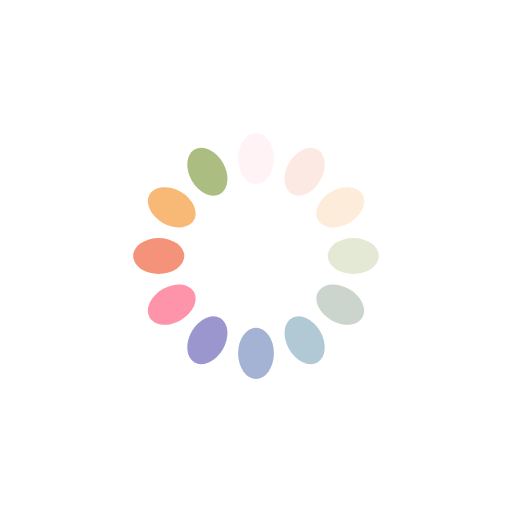
t = 0.00 s
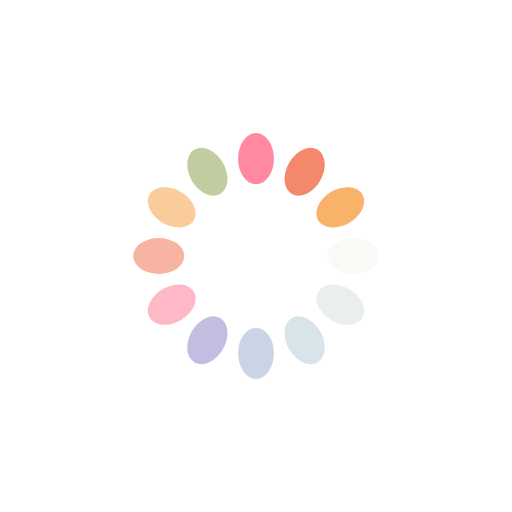
t = 0.42 s
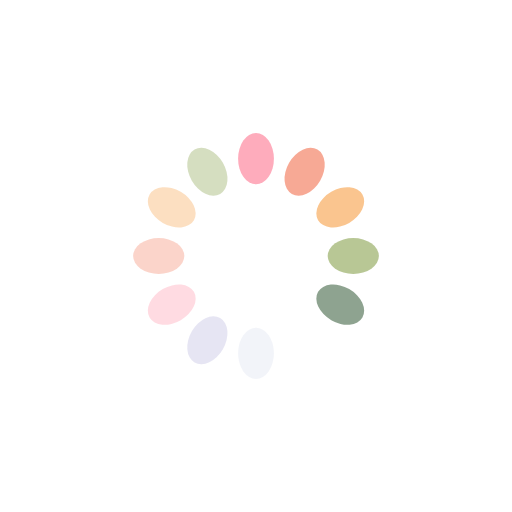
t = 0.85 s
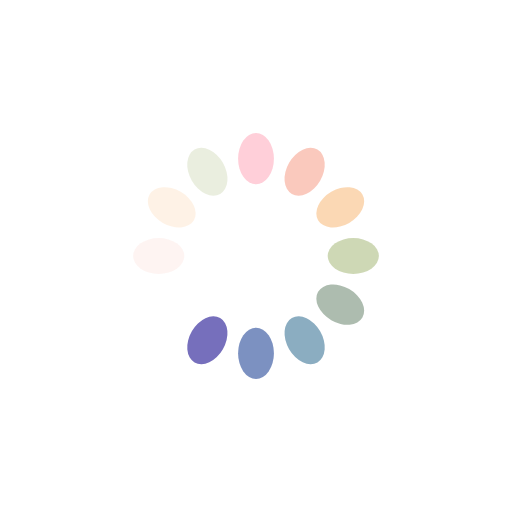
t = 1.27 s

The animated SVG that drew these frames (rendered in a browser with its animation timeline set to each time). Animation: 12 SMIL elements (animate=12); one cycle of 1.70 s, repeats indefinitely.

<svg xmlns="http://www.w3.org/2000/svg" viewBox="0 0 100 100" preserveAspectRatio="xMidYMid" width="208" height="208" style="shape-rendering: auto; display: block; background: rgb(255, 255, 255);" xmlns:xlink="http://www.w3.org/1999/xlink"><g><g transform="rotate(0 50 50)">
  <rect fill="#fe718d" height="10" width="7" ry="5" rx="3.5" y="26" x="46.5">
    <animate repeatCount="indefinite" begin="-1.5536723163841808s" dur="1.6949152542372883s" keyTimes="0;1" values="1;0" attributeName="opacity"></animate>
  </rect>
</g><g transform="rotate(30 50 50)">
  <rect fill="#f47e60" height="10" width="7" ry="5" rx="3.5" y="26" x="46.5">
    <animate repeatCount="indefinite" begin="-1.4124293785310735s" dur="1.6949152542372883s" keyTimes="0;1" values="1;0" attributeName="opacity"></animate>
  </rect>
</g><g transform="rotate(60 50 50)">
  <rect fill="#f8b26a" height="10" width="7" ry="5" rx="3.5" y="26" x="46.5">
    <animate repeatCount="indefinite" begin="-1.271186440677966s" dur="1.6949152542372883s" keyTimes="0;1" values="1;0" attributeName="opacity"></animate>
  </rect>
</g><g transform="rotate(90 50 50)">
  <rect fill="#abbd81" height="10" width="7" ry="5" rx="3.5" y="26" x="46.5">
    <animate repeatCount="indefinite" begin="-1.1299435028248588s" dur="1.6949152542372883s" keyTimes="0;1" values="1;0" attributeName="opacity"></animate>
  </rect>
</g><g transform="rotate(120 50 50)">
  <rect fill="#849b87" height="10" width="7" ry="5" rx="3.5" y="26" x="46.5">
    <animate repeatCount="indefinite" begin="-0.9887005649717514s" dur="1.6949152542372883s" keyTimes="0;1" values="1;0" attributeName="opacity"></animate>
  </rect>
</g><g transform="rotate(150 50 50)">
  <rect fill="#6492ac" height="10" width="7" ry="5" rx="3.5" y="26" x="46.5">
    <animate repeatCount="indefinite" begin="-0.847457627118644s" dur="1.6949152542372883s" keyTimes="0;1" values="1;0" attributeName="opacity"></animate>
  </rect>
</g><g transform="rotate(180 50 50)">
  <rect fill="#637cb5" height="10" width="7" ry="5" rx="3.5" y="26" x="46.5">
    <animate repeatCount="indefinite" begin="-0.7062146892655368s" dur="1.6949152542372883s" keyTimes="0;1" values="1;0" attributeName="opacity"></animate>
  </rect>
</g><g transform="rotate(210 50 50)">
  <rect fill="#6a63b6" height="10" width="7" ry="5" rx="3.5" y="26" x="46.5">
    <animate repeatCount="indefinite" begin="-0.5649717514124294s" dur="1.6949152542372883s" keyTimes="0;1" values="1;0" attributeName="opacity"></animate>
  </rect>
</g><g transform="rotate(240 50 50)">
  <rect fill="#fe718d" height="10" width="7" ry="5" rx="3.5" y="26" x="46.5">
    <animate repeatCount="indefinite" begin="-0.423728813559322s" dur="1.6949152542372883s" keyTimes="0;1" values="1;0" attributeName="opacity"></animate>
  </rect>
</g><g transform="rotate(270 50 50)">
  <rect fill="#f47e60" height="10" width="7" ry="5" rx="3.5" y="26" x="46.5">
    <animate repeatCount="indefinite" begin="-0.2824858757062147s" dur="1.6949152542372883s" keyTimes="0;1" values="1;0" attributeName="opacity"></animate>
  </rect>
</g><g transform="rotate(300 50 50)">
  <rect fill="#f8b26a" height="10" width="7" ry="5" rx="3.5" y="26" x="46.5">
    <animate repeatCount="indefinite" begin="-0.14124293785310735s" dur="1.6949152542372883s" keyTimes="0;1" values="1;0" attributeName="opacity"></animate>
  </rect>
</g><g transform="rotate(330 50 50)">
  <rect fill="#abbd81" height="10" width="7" ry="5" rx="3.5" y="26" x="46.5">
    <animate repeatCount="indefinite" begin="0s" dur="1.6949152542372883s" keyTimes="0;1" values="1;0" attributeName="opacity"></animate>
  </rect>
</g><g></g></g><!-- [ldio] generated by https://loading.io --></svg>
